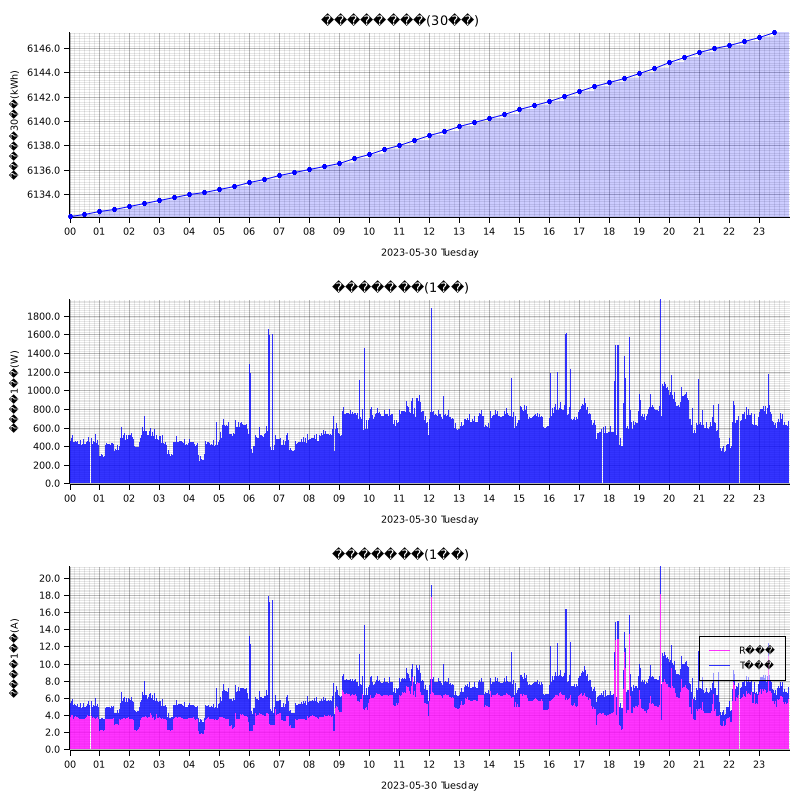

Values plotted in this chart, from the file beside it:
measured_at, sensor_id, message_id, cumlative_kwh, instant_watt, instant_ampere_R, instant_ampere_T
2023-05-30T00:00:00+09:00, smartmeter, 6199, , 520.0, , 
2023-05-30T00:00:00+09:00, smartmeter, 6200, , , 3.9, 1.9
2023-05-30T00:00:00+09:00, smartmeter, 6201, 6132, , , 
2023-05-30T00:01:00+09:00, smartmeter, 6202, , 476.0, , 
2023-05-30T00:01:00+09:00, smartmeter, 6203, , , 3.9, 1.6
2023-05-30T00:02:00+09:00, smartmeter, 6204, , 460.0, , 
2023-05-30T00:02:00+09:00, smartmeter, 6205, , , 3.8, 1.6
2023-05-30T00:03:00+09:00, smartmeter, 6206, , 512.0, , 
2023-05-30T00:03:00+09:00, smartmeter, 6207, , , 3.9, 1.9
2023-05-30T00:04:00+09:00, smartmeter, 6208, , 484.0, , 
2023-05-30T00:04:00+09:00, smartmeter, 6209, , , 4.0, 1.6
2023-05-30T00:05:00+09:00, smartmeter, 6210, , 476.0, , 
2023-05-30T00:05:00+09:00, smartmeter, 6211, , , 3.9, 1.6
2023-05-30T00:06:00+09:00, smartmeter, 6212, , 524.0, , 
2023-05-30T00:06:00+09:00, smartmeter, 6213, , , 4.0, 1.9
2023-05-30T00:07:00+09:00, smartmeter, 6214, , 436.0, , 
2023-05-30T00:07:00+09:00, smartmeter, 6215, , , 3.6, 1.5
2023-05-30T00:08:00+09:00, smartmeter, 6216, , 444.0, , 
2023-05-30T00:08:00+09:00, smartmeter, 6217, , , 3.6, 1.6
2023-05-30T00:09:00+09:00, smartmeter, 6218, , 476.0, , 
2023-05-30T00:09:00+09:00, smartmeter, 6219, , , 3.7, 1.8
2023-05-30T00:10:00+09:00, smartmeter, 6220, , 448.0, , 
2023-05-30T00:10:00+09:00, smartmeter, 6221, , , 3.8, 1.5
2023-05-30T00:11:00+09:00, smartmeter, 6222, , 444.0, , 
2023-05-30T00:11:00+09:00, smartmeter, 6223, , , 3.8, 1.4
2023-05-30T00:12:00+09:00, smartmeter, 6224, , 452.0, , 
2023-05-30T00:12:00+09:00, smartmeter, 6225, , , 3.9, 1.3
2023-05-30T00:13:00+09:00, smartmeter, 6226, , 436.0, , 
2023-05-30T00:13:00+09:00, smartmeter, 6227, , , 3.8, 1.3
2023-05-30T00:14:00+09:00, smartmeter, 6228, , 448.0, , 
2023-05-30T00:14:00+09:00, smartmeter, 6229, , , 3.8, 1.3
2023-05-30T00:15:00+09:00, smartmeter, 6230, , 436.0, , 
2023-05-30T00:15:00+09:00, smartmeter, 6231, , , 3.8, 1.3
2023-05-30T00:16:00+09:00, smartmeter, 6232, , 452.0, , 
2023-05-30T00:16:00+09:00, smartmeter, 6233, , , 3.8, 1.5
2023-05-30T00:17:00+09:00, smartmeter, 6234, , 428.0, , 
2023-05-30T00:17:00+09:00, smartmeter, 6235, , , 3.7, 1.3
2023-05-30T00:18:00+09:00, smartmeter, 6236, , 428.0, , 
2023-05-30T00:18:00+09:00, smartmeter, 6237, , , 3.7, 1.3
2023-05-30T00:19:00+09:00, smartmeter, 6238, , 452.0, , 
2023-05-30T00:19:00+09:00, smartmeter, 6239, , , 3.6, 1.6
2023-05-30T00:20:00+09:00, smartmeter, 6240, , 420.0, , 
2023-05-30T00:20:00+09:00, smartmeter, 6241, , , 3.6, 1.3
2023-05-30T00:21:00+09:00, smartmeter, 6242, , 412.0, , 
2023-05-30T00:21:00+09:00, smartmeter, 6243, , , 3.5, 1.3
2023-05-30T00:22:00+09:00, smartmeter, 6244, , 468.0, , 
2023-05-30T00:22:00+09:00, smartmeter, 6245, , , 3.6, 1.8
2023-05-30T00:23:00+09:00, smartmeter, 6246, , 420.0, , 
2023-05-30T00:23:00+09:00, smartmeter, 6247, , , 3.6, 1.3
2023-05-30T00:24:00+09:00, smartmeter, 6248, , 408.0, , 
2023-05-30T00:24:00+09:00, smartmeter, 6249, , , 3.5, 1.3
2023-05-30T00:25:00+09:00, smartmeter, 6250, , 480.0, , 
2023-05-30T00:25:00+09:00, smartmeter, 6251, , , 3.6, 1.8
2023-05-30T00:26:00+09:00, smartmeter, 6252, , 420.0, , 
2023-05-30T00:26:00+09:00, smartmeter, 6253, , , 3.6, 1.3
2023-05-30T00:27:00+09:00, smartmeter, 6254, , 412.0, , 
2023-05-30T00:27:00+09:00, smartmeter, 6255, , , 3.6, 1.3
2023-05-30T00:28:00+09:00, smartmeter, 6256, , 480.0, , 
2023-05-30T00:28:00+09:00, smartmeter, 6257, , , 3.6, 1.8
2023-05-30T00:29:00+09:00, smartmeter, 6258, , 420.0, , 
... 2,855 more rows
